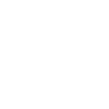
t = 0.00 s
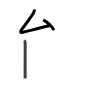
t = 2.75 s
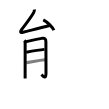
t = 5.50 s
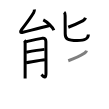
t = 8.50 s
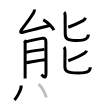
t = 11.25 s
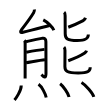
t = 14.00 s

The animated SVG that drew these frames (rendered in a browser with its animation timeline set to each time). Animation: 14 SMIL elements (animate=14); one cycle of 14.00 s.

<svg width="109px" height="109px" viewBox="0 0 px 109px" xmlns="http://www.w3.org/2000/svg" xmlns:xlink="http://www.w3.org/1999/xlink" xml:space="preserve" version="1.1"  baseProfile="full">
<path d="M34.36,9.5c0.14,1.12-0.11,2.25-0.74,3.3c-3.43,5.71-8.07,11.74-12.07,16.86c-1.92,2.46-1.08,3.23,1.48,2.57c7.49-1.95,15.87-3.79,26.53-6.77" style="fill:none;stroke:black;stroke-width:3;opacity:0">
  <animate attributeType="CSS" attributeName="opacity" from="0" to="1" begin="0s" dur="1s" repeatCount="0" fill="freeze" />
</path>
<path d="M43.27,19.83c3.72,1.85,9.62,7.59,10.55,10.47" style="fill:none;stroke:black;stroke-width:3;opacity:0">
  <animate attributeType="CSS" attributeName="opacity" from="0" to="1" begin="1s" dur="1s" repeatCount="0" fill="freeze" />
</path>
<path d="M24.34,40.39c0.82,0.82,0.81,2.05,0.81,3.12c0,4.74-0.01,18.97-0.02,29.24c0,2.36-0.01,4.33-0.01,5.63" style="fill:none;stroke:black;stroke-width:3;opacity:0">
  <animate attributeType="CSS" attributeName="opacity" from="0" to="1" begin="2s" dur="1s" repeatCount="0" fill="freeze" />
</path>
<path d="M25.97,41.72c4.41-1.09,15.28-3.23,16.47-3.47c2.44-0.49,3.46,1.13,3.46,3.47c0,3.66,0.09,21.08,0.09,31.63c0,6.77-3.25,2.34-4.6,1.17" style="fill:none;stroke:black;stroke-width:3;opacity:0">
  <animate attributeType="CSS" attributeName="opacity" from="0" to="1" begin="3s" dur="1s" repeatCount="0" fill="freeze" />
</path>
<path d="M26.22,52.25c5.21-0.96,13.71-2.39,18.28-2.87" style="fill:none;stroke:black;stroke-width:3;opacity:0">
  <animate attributeType="CSS" attributeName="opacity" from="0" to="1" begin="4s" dur="1s" repeatCount="0" fill="freeze" />
</path>
<path d="M26.12,62.72c4.33-0.63,13.8-2.51,18.8-2.93" style="fill:none;stroke:black;stroke-width:3;opacity:0">
  <animate attributeType="CSS" attributeName="opacity" from="0" to="1" begin="5s" dur="1s" repeatCount="0" fill="freeze" />
</path>
<path d="M85.46,17.72c-0.34,1.16-1.01,2.16-1.99,2.67c-4.35,2.24-6.56,3.45-15.22,6.86" style="fill:none;stroke:black;stroke-width:3;opacity:0">
  <animate attributeType="CSS" attributeName="opacity" from="0" to="1" begin="6s" dur="1s" repeatCount="0" fill="freeze" />
</path>
<path d="M64.12,12.25c0.89,0.76,1.01,2,1.01,3.62c0,6.38,0.08,14.83,0.08,17.81c0,4.96,1.92,6.84,12.05,6.84c8.87,0,11.09-2.15,11.09-5.93" style="fill:none;stroke:black;stroke-width:3;opacity:0">
  <animate attributeType="CSS" attributeName="opacity" from="0" to="1" begin="7s" dur="1s" repeatCount="0" fill="freeze" />
</path>
<path d="M86.54,50.68c-0.29,1.07-1.04,1.82-1.83,2.34c-3.62,2.37-7.83,4.73-16.46,7.73" style="fill:none;stroke:black;stroke-width:3;opacity:0">
  <animate attributeType="CSS" attributeName="opacity" from="0" to="1" begin="8s" dur="1s" repeatCount="0" fill="freeze" />
</path>
<path d="M63.99,47.15c0.81,0.81,0.99,2.12,0.99,3.35c-0.01,4.88-0.07,12.28-0.07,16.19c0,4.43,2.16,6.31,13.31,6.31c10.29,0,12.01-2,12.01-5.65" style="fill:none;stroke:black;stroke-width:3;opacity:0">
  <animate attributeType="CSS" attributeName="opacity" from="0" to="1" begin="9s" dur="1s" repeatCount="0" fill="freeze" />
</path>
<path d="M21.25,85.5c0,5.25-5.35,13-6.75,14.5" style="fill:none;stroke:black;stroke-width:3;opacity:0">
  <animate attributeType="CSS" attributeName="opacity" from="0" to="1" begin="10s" dur="1s" repeatCount="0" fill="freeze" />
</path>
<path d="M38.52,84.33c3.49,2.47,6.81,9.28,7.69,13.13" style="fill:none;stroke:black;stroke-width:3;opacity:0">
  <animate attributeType="CSS" attributeName="opacity" from="0" to="1" begin="11s" dur="1s" repeatCount="0" fill="freeze" />
</path>
<path d="M60.12,83.75c3.15,2.33,8.14,9.59,8.93,13.22" style="fill:none;stroke:black;stroke-width:3;opacity:0">
  <animate attributeType="CSS" attributeName="opacity" from="0" to="1" begin="12s" dur="1s" repeatCount="0" fill="freeze" />
</path>
<path d="M81.5,82.5c4.34,2.55,11.22,10.5,12.31,14.47" style="fill:none;stroke:black;stroke-width:3;opacity:0">
  <animate attributeType="CSS" attributeName="opacity" from="0" to="1" begin="13s" dur="1s" repeatCount="0" fill="freeze" />
</path>
</svg>
